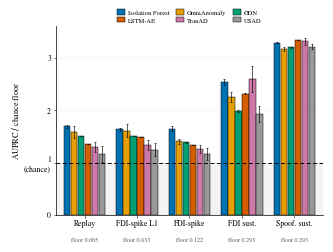

This chart was generated by the following Python code:
#!/usr/bin/env python3
# -*- coding: utf-8 -*-
"""
Detection lift over each attack subset's own chance floor.

Why this figure earns its space: Table IV's own caption warns that values are
comparable *down* a column but not *across* rows, because every subset has a
different prevalence and therefore a different no-skill AUPRC. Dividing by that
floor removes exactly that confound and makes the subsets comparable, which is
the only way to show the mechanism-preservation ordering empirically in one
picture. The figure is not a redrawn table; it is the normalisation the table
cannot perform.

  python make_fig_lift.py                 # single column (3.45in) -- default
  python make_fig_lift.py --width double  # full width (7.16in), figure*
  python make_fig_lift.py --no-errorbars  # if you prefer the cleaner look

ALL NUMBERS BELOW ARE TAKEN VERBATIM FROM MERGED TABLE IV (run 20260730-222727).
If you regenerate results, edit SUBSETS only -- lifts and error bars derive
from it, so the figure can never silently disagree with the table.
"""
import argparse
import numpy as np
import matplotlib
matplotlib.use("Agg")
import matplotlib.pyplot as plt
from matplotlib import rcParams

# ---------------------------------------------------------------------------
# threshold-free AUPRC, mean and sd over 5 seeds, per subset chance floor
#   subset -> (chance_floor, {detector: (auprc_mean, auprc_sd)})
# ---------------------------------------------------------------------------
SUBSETS = {
    "Replay":      (0.065, {"Isolation Forest": (0.110, 0.002),
                            "OmniAnomaly":      (0.103, 0.007),
                            "GDN":              (0.098, 0.000),
                            "LSTM-AE":          (0.088, 0.000),
                            "TranAD":           (0.084, 0.006),
                            "USAD":             (0.076, 0.010)}),
    "FDI-spike L1": (0.033, {"Isolation Forest": (0.054, 0.001),
                             "OmniAnomaly":      (0.053, 0.004),
                             "GDN":              (0.050, 0.000),
                             "LSTM-AE":          (0.049, 0.000),
                             "TranAD":           (0.044, 0.003),
                             "USAD":             (0.041, 0.004)}),
    "FDI-spike":   (0.122, {"Isolation Forest": (0.201, 0.006),
                            "OmniAnomaly":      (0.171, 0.006),
                            "GDN":              (0.169, 0.001),
                            "LSTM-AE":          (0.162, 0.000),
                            "TranAD":           (0.153, 0.010),
                            "USAD":             (0.142, 0.013)}),
    "FDI sust.":   (0.293, {"Isolation Forest": (0.743, 0.017),
                            "OmniAnomaly":      (0.658, 0.028),
                            "GDN":              (0.579, 0.005),
                            "LSTM-AE":          (0.678, 0.001),
                            "TranAD":           (0.759, 0.074),
                            "USAD":             (0.562, 0.045)}),
    "Spoof. sust.": (0.293, {"Isolation Forest": (0.964, 0.004),
                             "OmniAnomaly":      (0.930, 0.011),
                             "GDN":              (0.938, 0.003),
                             "LSTM-AE":          (0.976, 0.000),
                             "TranAD":           (0.970, 0.020),
                             "USAD":             (0.940, 0.014)}),
}

# Table IV row order, so figure and table read the same way.
DETECTORS = ["Isolation Forest", "OmniAnomaly", "GDN",
             "LSTM-AE", "TranAD", "USAD"]

# Okabe-Ito: colourblind-safe and still separable in greyscale conversion.
COLORS = {
    "Isolation Forest": "#0072B2",
    "OmniAnomaly":      "#E69F00",
    "GDN":              "#009E73",
    "LSTM-AE":          "#D55E00",
    "TranAD":           "#CC79A7",
    "USAD":             "#999999",
}
# Hatches survive B&W printing, which IEEE proceedings sometimes get.
HATCH = {"Isolation Forest": "", "OmniAnomaly": "///", "GDN": "\\\\\\",
         "LSTM-AE": "...", "TranAD": "xxx", "USAD": "---"}

PRESETS = {                     # (width_in, height_in, base_fontsize)
    "single": (3.45, 2.45, 6.2),
    "double": (7.16, 2.35, 7.4),
}


def main():
    ap = argparse.ArgumentParser()
    ap.add_argument("--width", choices=("single", "double"), default="single")
    ap.add_argument("--no-errorbars", action="store_true")
    ap.add_argument("--hatch", action="store_true",
                    help="add hatch patterns for hard B&W printing (busier)")
    ap.add_argument("--out", default=None)
    args = ap.parse_args()

    W, H, FS = PRESETS[args.width]
    out = args.out or "fig_lift_%s.pdf" % args.width

    rcParams.update({
        "font.family": "serif",
        "font.serif": ["Times New Roman", "Nimbus Roman", "DejaVu Serif"],
        "font.size": FS,
        "axes.linewidth": 0.5,
        "xtick.major.width": 0.4, "ytick.major.width": 0.4,
        "hatch.linewidth": 0.35,
        "pdf.fonttype": 42,
    })

    names = list(SUBSETS.keys())
    x = np.arange(len(names), dtype=float)
    n = len(DETECTORS)
    bw = 0.80 / n

    fig, ax = plt.subplots(figsize=(W, H))

    # region at or below chance -- makes "close to chance" visually literal
    ax.axhspan(0, 1.0, color="#000000", alpha=0.045, lw=0, zorder=0)
    ax.axhline(1.0, color="k", lw=0.7, ls=(0, (4, 2.6)), zorder=4)

    for i, det in enumerate(DETECTORS):
        off = (i - (n - 1) / 2) * bw
        lift, err = [], []
        for nm in names:
            floor, d = SUBSETS[nm]
            mu, sd = d[det]
            lift.append(mu / floor)
            err.append(sd / floor)
        ax.bar(x + off, lift, bw * 0.92,
               color=COLORS[det], edgecolor="black", linewidth=0.35,
               hatch=(HATCH[det] if args.hatch else ""), label=det, zorder=3,
               yerr=None if args.no_errorbars else err,
               error_kw=dict(ecolor="black", elinewidth=0.45, capsize=0.9,
                             capthick=0.45, zorder=5))

    ax.set_xticks(x)
    ax.set_xticklabels(names, fontsize=FS - 0.6)
    # absolute scale stays recoverable: print each subset's floor beneath it
    for xi, nm in zip(x, names):
        ax.text(xi, -0.115, "floor %.3f" % SUBSETS[nm][0],
                transform=ax.get_xaxis_transform(), ha="center", va="top",
                fontsize=FS - 1.8, color="#555555")

    ax.set_ylabel(r"AUPRC $/$ chance floor", fontsize=FS - 0.2, labelpad=2.2)
    ax.set_ylim(0, 3.6)
    ax.set_yticks([0, 1, 2, 3])
    ax.set_yticklabels(["0", "1\n(chance)", "2", "3"])
    ax.set_xlim(-0.55, len(names) - 0.45)
    ax.tick_params(length=1.8, pad=1.6, labelsize=FS - 0.6)
    for sp in ("top", "right"):
        ax.spines[sp].set_visible(False)
    ax.grid(axis="y", lw=0.3, alpha=0.22, zorder=1)

    # row-major legend so its order matches the left-to-right order of the bars
    h, l = ax.get_legend_handles_labels()
    ncol = 3 if args.width == "single" else 6
    order = [j for c in range(ncol) for j in range(c, len(h), ncol)]
    h, l = [h[j] for j in order], [l[j] for j in order]
    ax.legend(h, l, fontsize=FS - 1.5, frameon=False, ncol=ncol,
              loc="lower center", bbox_to_anchor=(0.5, 1.0),
              handlelength=1.25, handleheight=0.85, handletextpad=0.42,
              columnspacing=1.0, labelspacing=0.28, borderpad=0.0)

    fig.savefig(out, dpi=600, bbox_inches="tight", pad_inches=0.015)
    print("wrote", out)

    lo = min(m / f for f, d in SUBSETS.values() for m, _ in d.values()
             if f in (0.065, 0.033, 0.122))
    print("hard-subset lift spans %.2f-1.69x; spoofing 3.17-3.33x" % lo)


if __name__ == "__main__":
    main()
